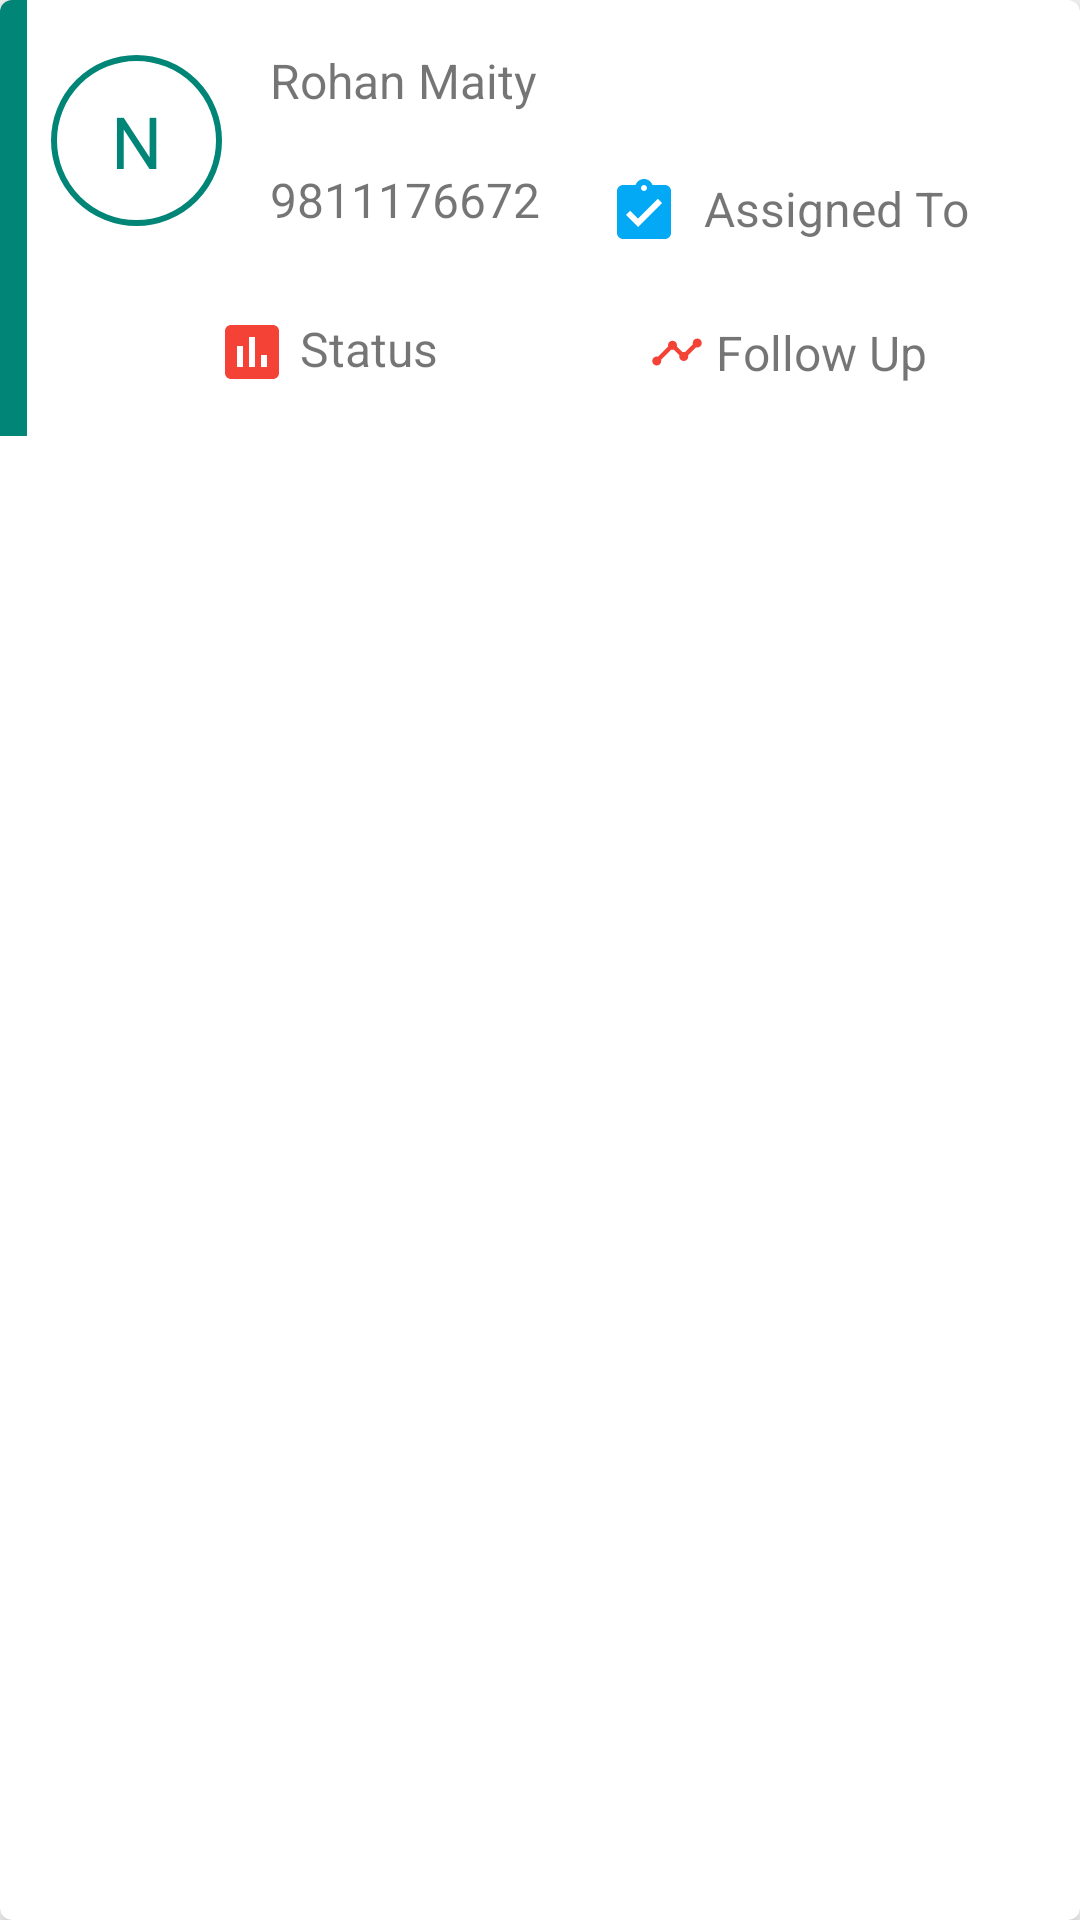

The Android layout XML behind this screen, and the referenced resources:
<!-- AndroidManifest.xml: application theme AppTheme -->
<!-- res/layout/layout_lead_item.xml -->
<?xml version="1.0" encoding="utf-8"?>
<android.support.v7.widget.CardView xmlns:android="http://schemas.android.com/apk/res/android"
    xmlns:app="http://schemas.android.com/apk/res-auto"
    xmlns:tools="http://schemas.android.com/tools"
    android:layout_width="match_parent"
    android:layout_height="wrap_content"
    android:layout_marginLeft="8dp"
    android:layout_marginRight="8dp"
    android:layout_marginTop="2dp"
    android:layout_marginBottom="2dp"
    android:foreground="?attr/selectableItemBackgroundBorderless"
    android:background="@android:color/white"
    app:cardCornerRadius="4dp"
    app:cardElevation="4dp">

    <android.support.constraint.ConstraintLayout
        android:layout_width="match_parent"
        android:layout_height="wrap_content">

        <FrameLayout
            android:id="@+id/frameMargin"
            android:layout_width="9dp"
            android:layout_height="0dp"
            android:background="@color/colorPrimary"
            app:layout_constraintBottom_toBottomOf="parent"
            app:layout_constraintStart_toStartOf="parent"
            app:layout_constraintTop_toTopOf="parent" />

        <TextView
            android:id="@+id/tvInitials"
            android:layout_width="wrap_content"
            android:layout_height="0dp"
            android:layout_marginStart="8dp"
            android:layout_marginLeft="8dp"
            android:layout_marginTop="8dp"
            android:layout_marginBottom="8dp"
            android:background="@drawable/ring_bg"
            android:padding="8dp"
            android:gravity="center"
            android:text="  N  "
            android:textColor="@color/colorPrimary"
            android:textSize="24sp"
            app:layout_constraintBottom_toBottomOf="@id/tvNumber"
            app:layout_constraintDimensionRatio="h,1:1"
            app:layout_constraintStart_toEndOf="@id/frameMargin"
            app:layout_constraintTop_toTopOf="@id/tvName" />

        <TextView
            android:id="@+id/tvName"
            android:layout_width="wrap_content"
            android:layout_height="wrap_content"
            android:layout_marginStart="8dp"
            android:layout_marginLeft="8dp"
            android:layout_marginTop="8dp"
            android:padding="8dp"
            android:text="Rohan Maity"
            android:textSize="16sp"
            app:layout_constraintStart_toEndOf="@id/tvInitials"
            app:layout_constraintTop_toTopOf="parent" />

        <TextView
            android:id="@+id/tvNumber"
            android:layout_width="wrap_content"
            android:layout_height="wrap_content"
            android:layout_marginStart="8dp"
            android:layout_marginLeft="8dp"
            android:layout_marginTop="2dp"
            android:padding="8dp"
            android:text="9811176672"
            android:textSize="16sp"
            app:layout_constraintStart_toEndOf="@id/tvInitials"
            app:layout_constraintTop_toBottomOf="@id/tvName" />

        <TextView
            android:id="@+id/tvStatus"
            android:layout_width="wrap_content"
            android:layout_height="wrap_content"
            android:layout_marginStart="12dp"
            android:layout_marginLeft="12dp"
            android:layout_marginTop="12dp"
            android:layout_marginBottom="8dp"
            android:drawableStart="@drawable/ic_status"
            android:drawableLeft="@drawable/ic_status"
            android:padding="8dp"
            android:text=" Status"
            android:textSize="16sp"
            app:layout_constraintBottom_toBottomOf="parent"
            app:layout_constraintEnd_toStartOf="@+id/tvFollowUp"
            app:layout_constraintHorizontal_bias="0.5"
            app:layout_constraintStart_toEndOf="@+id/frameMargin"
            app:layout_constraintTop_toBottomOf="@id/tvNumber" />

        <TextView
            android:id="@+id/tvFollowUp"
            android:layout_width="wrap_content"
            android:layout_height="wrap_content"
            android:layout_marginStart="12dp"
            android:layout_marginLeft="12dp"
            android:layout_marginTop="12dp"
            android:layout_marginBottom="8dp"
            android:drawableStart="@drawable/ic_followup"
            android:drawableLeft="@drawable/ic_followup"
            android:padding="8dp"
            android:text=" Follow Up"
            android:textSize="16sp"
            app:layout_constraintBottom_toBottomOf="parent"
            app:layout_constraintEnd_toEndOf="parent"
            app:layout_constraintHorizontal_bias="0.5"
            app:layout_constraintStart_toEndOf="@+id/tvStatus"
            app:layout_constraintTop_toBottomOf="@id/tvNumber" />

        <TextView
            android:id="@+id/tvAssigned"
            android:layout_width="wrap_content"
            android:layout_height="wrap_content"
            android:layout_marginBottom="8dp"
            android:drawableStart="@drawable/ic_converted"
            android:drawableLeft="@drawable/ic_converted"
            android:padding="8dp"
            android:text="  Assigned To"
            android:textSize="16sp"
            app:layout_constraintBottom_toTopOf="@+id/tvFollowUp"
            app:layout_constraintEnd_toEndOf="@+id/tvFollowUp"
            app:layout_constraintStart_toStartOf="@+id/tvFollowUp" />


    </android.support.constraint.ConstraintLayout>

</android.support.v7.widget.CardView>
<!-- resources referenced by this layout -->
<resources>
  <color name="colorPrimary">#008577</color>
  <!-- drawable ic_converted (drawable) -->
  <?xml version="1.0" encoding="UTF-8" standalone="no"?>
  <vector xmlns:android="http://schemas.android.com/apk/res/android" android:height="24dp" android:viewportHeight="24.0" android:viewportWidth="24.0" android:width="24dp">
      <path android:fillColor="#03A9F4" android:pathData="M19,3h-4.18C14.4,1.84 13.3,1 12,1c-1.3,0 -2.4,0.84 -2.82,2L5,3c-1.1,0 -2,0.9 -2,2v14c0,1.1 0.9,2 2,2h14c1.1,0 2,-0.9 2,-2L21,5c0,-1.1 -0.9,-2 -2,-2zM12,3c0.55,0 1,0.45 1,1s-0.45,1 -1,1 -1,-0.45 -1,-1 0.45,-1 1,-1zM10,17l-4,-4 1.41,-1.41L10,14.17l6.59,-6.59L18,9l-8,8z"/>
  </vector>
  <!-- drawable ic_followup (drawable) -->
  <?xml version="1.0" encoding="UTF-8" standalone="no"?>
  <vector xmlns:android="http://schemas.android.com/apk/res/android" android:height="18dp" android:viewportHeight="24.0" android:viewportWidth="24.0" android:width="18dp">
      <path android:fillColor="#F44336" android:pathData="M23,8c0,1.1 -0.9,2 -2,2 -0.18,0 -0.35,-0.02 -0.51,-0.07l-3.56,3.55c0.05,0.16 0.07,0.34 0.07,0.52 0,1.1 -0.9,2 -2,2s-2,-0.9 -2,-2c0,-0.18 0.02,-0.36 0.07,-0.52l-2.55,-2.55c-0.16,0.05 -0.34,0.07 -0.52,0.07s-0.36,-0.02 -0.52,-0.07l-4.55,4.56c0.05,0.16 0.07,0.33 0.07,0.51 0,1.1 -0.9,2 -2,2s-2,-0.9 -2,-2 0.9,-2 2,-2c0.18,0 0.35,0.02 0.51,0.07l4.56,-4.55C8.02,9.36 8,9.18 8,9c0,-1.1 0.9,-2 2,-2s2,0.9 2,2c0,0.18 -0.02,0.36 -0.07,0.52l2.55,2.55c0.16,-0.05 0.34,-0.07 0.52,-0.07s0.36,0.02 0.52,0.07l3.55,-3.56C19.02,8.35 19,8.18 19,8c0,-1.1 0.9,-2 2,-2s2,0.9 2,2z"/>
  </vector>
  <!-- drawable ic_status (drawable) -->
  <?xml version="1.0" encoding="UTF-8" standalone="no"?>
  <vector xmlns:android="http://schemas.android.com/apk/res/android" android:height="24dp" android:viewportHeight="24.0" android:viewportWidth="24.0" android:width="24dp">
      <path android:fillColor="#F44336" android:pathData="M19,3L5,3c-1.1,0 -2,0.9 -2,2v14c0,1.1 0.9,2 2,2h14c1.1,0 2,-0.9 2,-2L21,5c0,-1.1 -0.9,-2 -2,-2zM9,17L7,17v-7h2v7zM13,17h-2L11,7h2v10zM17,17h-2v-4h2v4z"/>
  </vector>
  <!-- drawable ring_bg (drawable) -->
  <?xml version="1.0" encoding="utf-8"?>
  <shape xmlns:android="http://schemas.android.com/apk/res/android"
      android:shape="oval">
      <stroke
          android:width="2dp"
          android:color="@color/colorPrimary"/>
      <solid
          android:color="@android:color/white"/>
  </shape>
  <style name="AppTheme" parent="Theme.AppCompat.Light.NoActionBar">
          
          <item name="colorPrimary">@color/colorPrimary</item>
          <item name="colorPrimaryDark">@color/colorPrimaryDark</item>
          <item name="colorAccent">@color/colorAccent</item>
      </style>
  <color name="colorPrimaryDark">#00574B</color>
  <color name="colorAccent">#F44336</color>
</resources>
